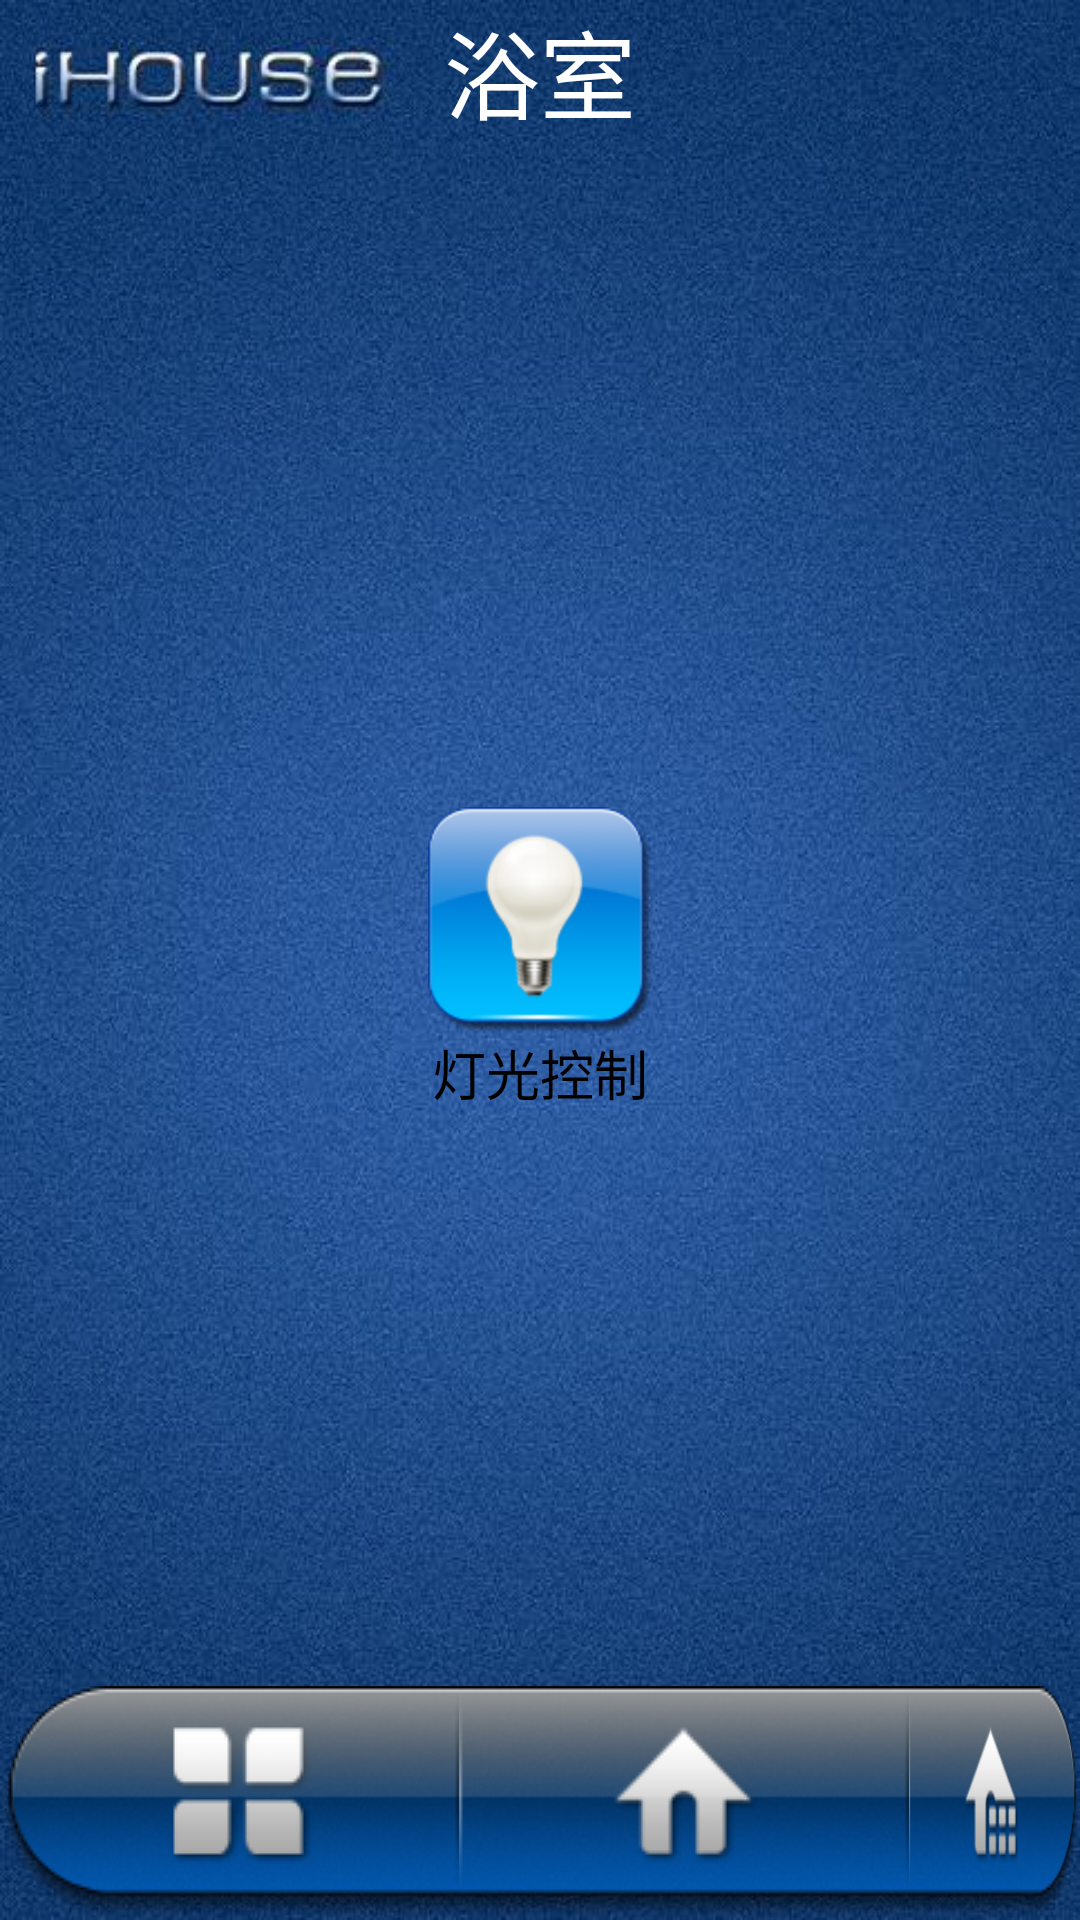

This screen was rendered from an Android layout file. Write that file and the resources it references.
<!-- AndroidManifest.xml: activity theme FullscreenTheme -->
<!-- res/layout/activity_sample_home_bathroom.xml -->
<FrameLayout xmlns:android="http://schemas.android.com/apk/res/android"
    xmlns:tools="http://schemas.android.com/tools"
    android:layout_width="match_parent"
    android:layout_height="match_parent"
    android:background="@drawable/sample_home"
    tools:context=".SampleHomeActivity" >

    
	<TextView 
                android:id="@+id/sample_home_bathroom_textview"
            	android:layout_width="wrap_content"
        		android:layout_height="wrap_content"
        		android:text="@string/home_bathroom"
        		android:textColor="#FFFFFF"
        		android:textSize="32sp"
				android:layout_gravity="center_horizontal"
                />
	
    <LinearLayout
		android:id="@+id/sample_home_bathroom_ui"
		android:orientation="vertical"
        android:layout_width="match_parent"
        android:layout_height="match_parent"
        android:gravity="center|center_horizontal|center_vertical"
        android:layout_gravity="center|center_horizontal|center_vertical"
		>
		
            <ImageButton 
                android:id="@+id/sample_control_light_button"
            	android:layout_width="wrap_content"
        		android:layout_height="wrap_content"
        		android:background="@drawable/sample_control_light"
        		android:contentDescription="@string/desc"                
                />
            <TextView 
                android:id="@+id/sample_control_light_textview"
            	android:layout_width="wrap_content"
        		android:layout_height="wrap_content"
        		android:text="@string/control_light"
        		android:textColor="#000000"
        		android:gravity="center"
        		android:textSize="18sp"
                />

    	                  
	</LinearLayout>
    
    <TableRow 
        android:id="@+id/sample_home_button"
        android:layout_width="wrap_content"
        android:layout_height="wrap_content"
        android:layout_gravity="bottom|center_horizontal">
        
        <ImageButton 
            android:id="@+id/sample_home_common_button"
            android:layout_width="wrap_content"
        	android:layout_height="wrap_content"
        	android:background="@drawable/sample_home_common"
        	android:contentDescription="@string/desc"
            />
        <ImageButton 
            android:id="@+id/sample_home_page_button"
            android:layout_width="wrap_content"
        	android:layout_height="wrap_content"
        	android:background="@drawable/sample_home_page"
        	android:contentDescription="@string/desc"
            />
        <ImageButton 
            android:id="@+id/sample_home_choose_button"
            android:layout_width="wrap_content"
        	android:layout_height="wrap_content"
        	android:background="@drawable/sample_home_choose"
        	android:contentDescription="@string/desc"
            />
    </TableRow>

    

</FrameLayout>
<!-- resources referenced by this layout -->
<resources>
  <color name="black_overlay">#66000000</color>
  <!-- drawable sample_control_light: png bitmap (drawable-hdpi, 8918 bytes) -->
  <!-- drawable sample_home: jpg bitmap (drawable, 77160 bytes) -->
  <!-- drawable sample_home_choose: png bitmap (drawable, 6891 bytes) -->
  <!-- drawable sample_home_common: png bitmap (drawable, 5722 bytes) -->
  <!-- drawable sample_home_page: png bitmap (drawable, 4874 bytes) -->
  <string name="control_light">"灯光控制"</string>
  <string name="desc">description</string>
  <string name="dummy_button">Dummy Button</string>
  <string name="home_bathroom">"浴室"</string>
  <style name="FullscreenTheme" parent="android:Theme.NoTitleBar">
          <item name="android:windowContentOverlay">@null</item>
          <item name="android:windowBackground">@null</item>
          <item name="buttonBarStyle">@style/ButtonBar</item>
          <item name="buttonBarButtonStyle">@style/ButtonBarButton</item>
      </style>
  <style name="ButtonBar">
          <item name="android:paddingLeft">2dp</item>
          <item name="android:paddingTop">5dp</item>
          <item name="android:paddingRight">2dp</item>
          <item name="android:paddingBottom">0dp</item>
          <item name="android:background">@android:drawable/bottom_bar</item>
      </style>
  <style name="ButtonBarButton" />
</resources>
